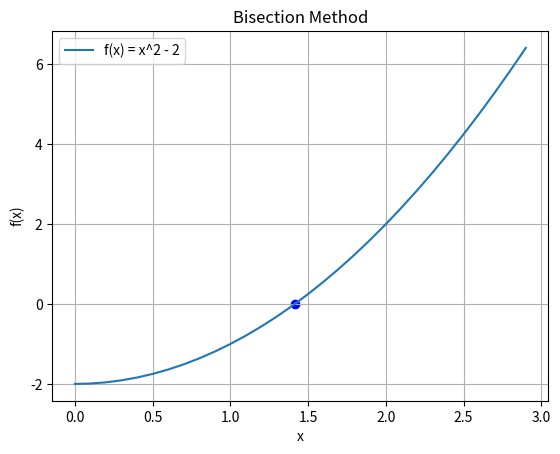

Write Python code to recreate this figure.
import numpy as np
import matplotlib.pyplot as plt

def f(x):
    return x**2 - 2

def bisection(f, a, b, tot=1e-5):
    
    if f(a) * f(b) >= 0:
      raise ValueError("f(a) and f(b) will be opposite sign")
    
    mid = (a + b) / 2.0
    
    if abs(f(mid)) < tot:
        return mid

    elif f(a) * f(mid) < 0 :
        return bisection(f , a , mid , tot)
    
    else:
        return bisection(f , mid , b , tot)
    

root = bisection(f,0,10,1e-5)
print(f"The root is {root}")

x = np.arange(0,3,0.1)
y = f(x)

plt.plot(x,y,label="f(x) = x^2 - 2")
plt.title("Bisection Method")
plt.scatter(root, f(root), color='blue')
plt.xlabel("x")
plt.ylabel("f(x)")
plt.legend()
plt.grid()
plt.show()

